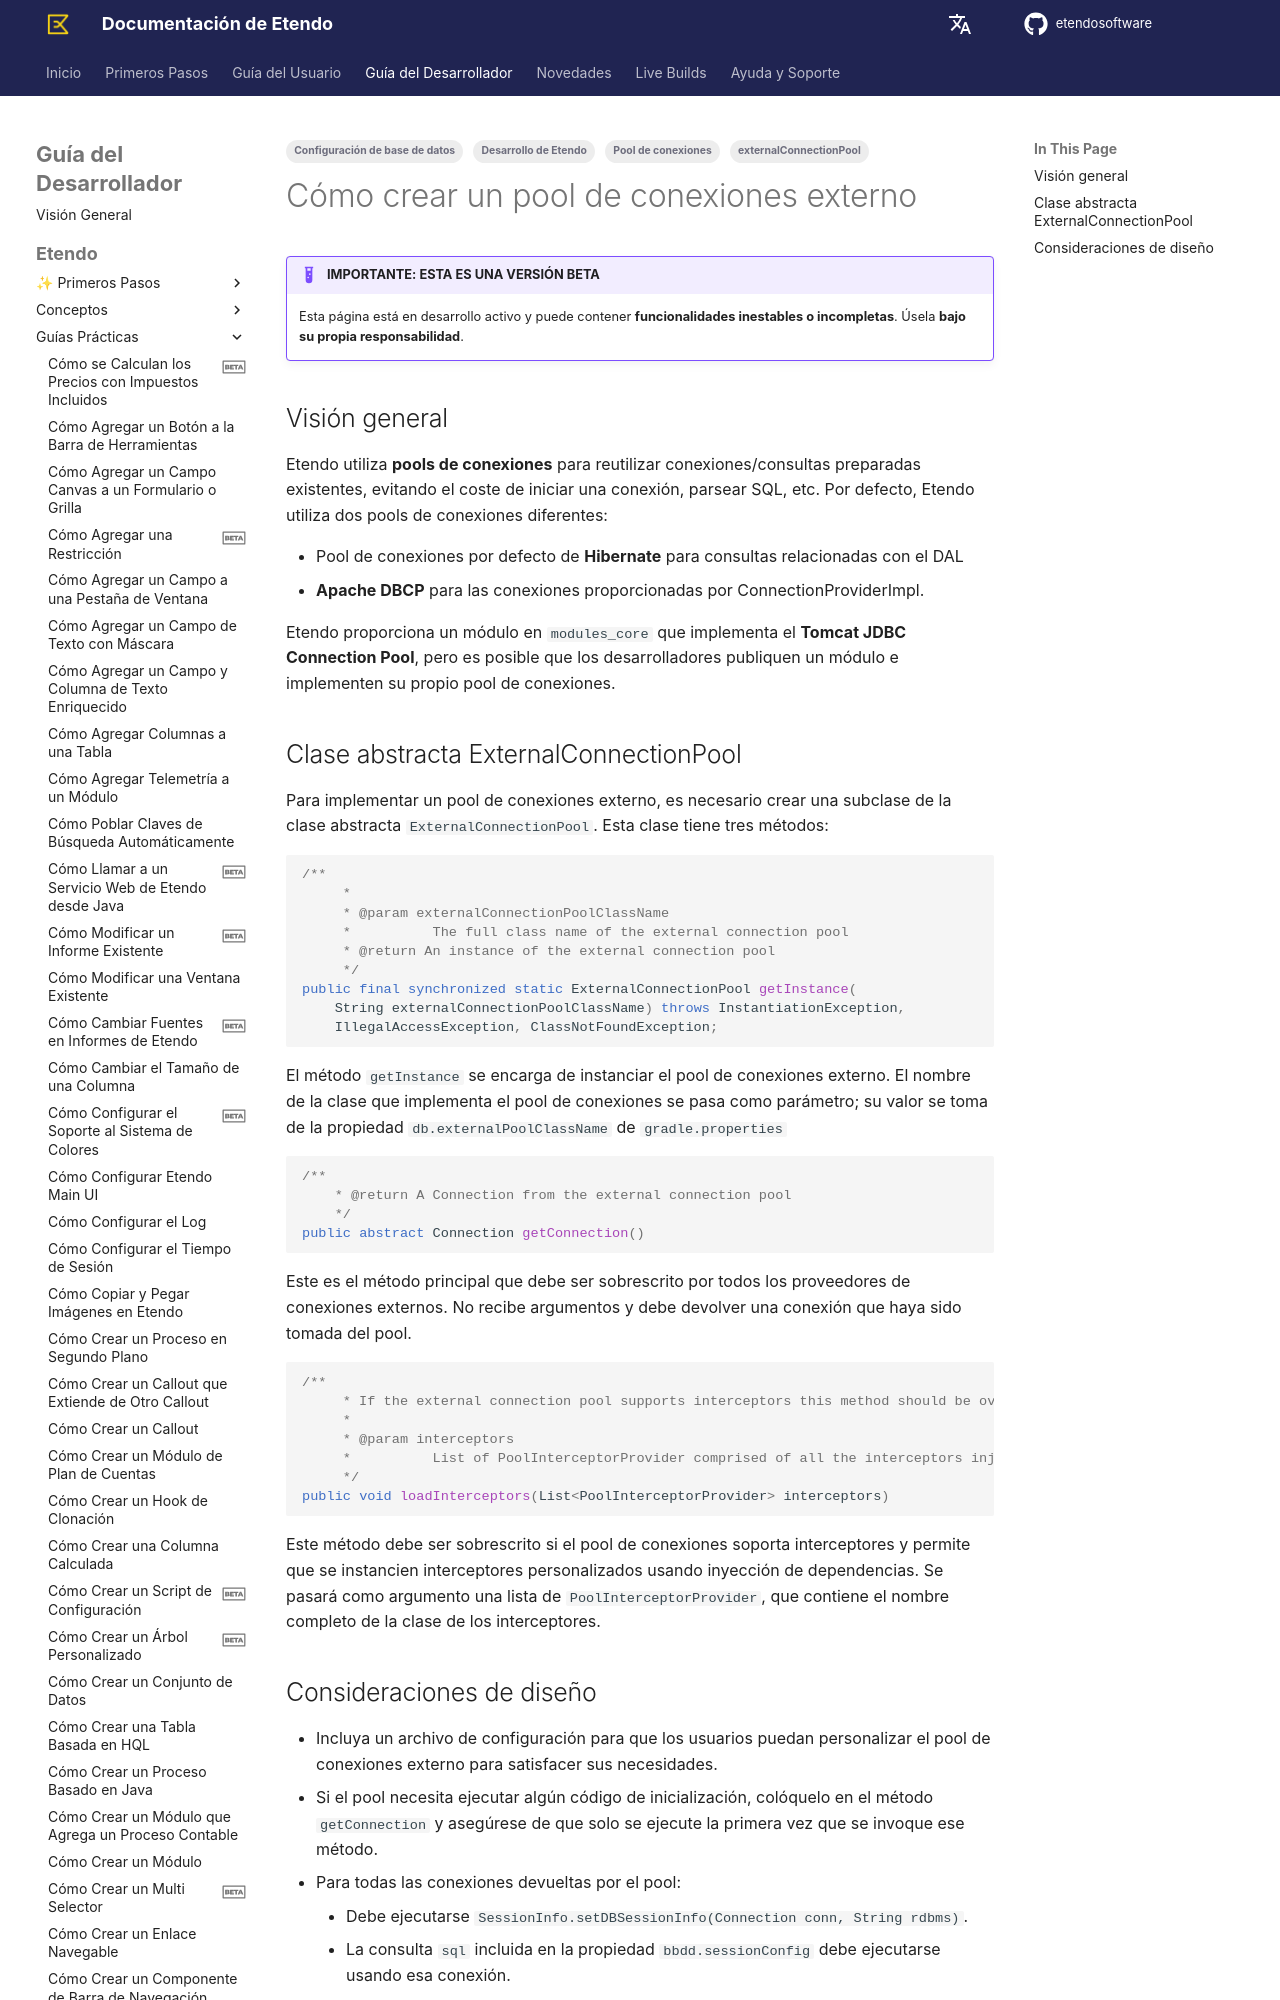

repository: etendosoftware/docs · page: es/developer-guide/etendo-classic/how-to-guides/how-to-create-an-external-connection-pool/index.html · generator: mkdocs

---
title: Cómo crear un pool de conexiones externo
tags: 
    - Pool de conexiones
    - Desarrollo de Etendo
    - Configuración de base de datos
    - externalConnectionPool
status: beta
---

# Cómo crear un pool de conexiones externo { #how-to-create-an-external-connection-pool }

!!! example "IMPORTANTE: ESTA ES UNA VERSIÓN BETA"
    Esta página está en desarrollo activo y puede contener **funcionalidades inestables o incompletas**. Úsela **bajo su propia responsabilidad**.

  
## Visión general { #overview }

Etendo utiliza **pools de conexiones** para reutilizar conexiones/consultas preparadas existentes, evitando el coste de iniciar una conexión, parsear SQL, etc. Por defecto, Etendo utiliza dos pools de conexiones diferentes:

- Pool de conexiones por defecto de **Hibernate** para consultas relacionadas con el DAL 
- **Apache DBCP** para las conexiones proporcionadas por ConnectionProviderImpl. 

Etendo proporciona un módulo en `modules_core` que implementa el **Tomcat JDBC Connection Pool**, pero es posible que los
desarrolladores publiquen un módulo e implementen su propio pool de conexiones.
